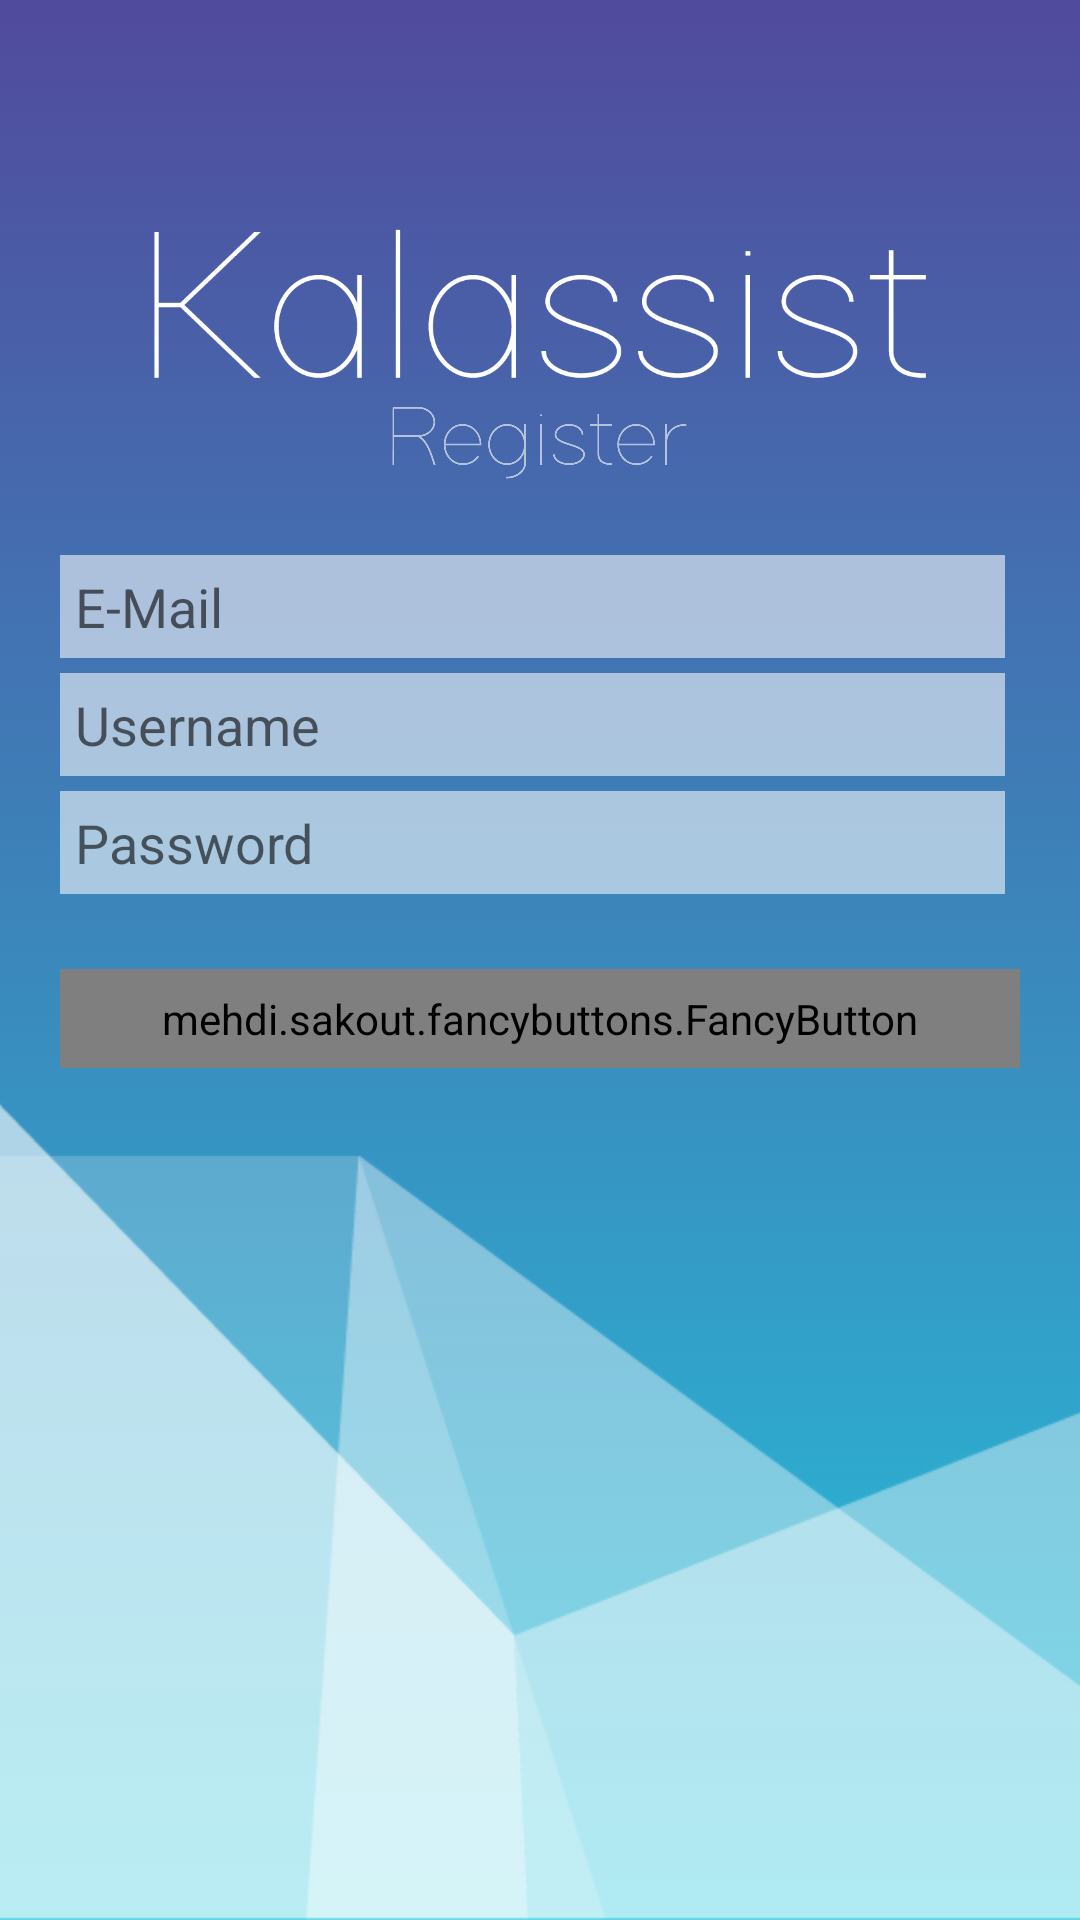

The Android layout XML behind this screen, and the referenced resources:
<!-- AndroidManifest.xml: application theme AppTheme -->
<!-- res/layout/activity_register.xml -->
<?xml version="1.0" encoding="utf-8"?>
<LinearLayout xmlns:android="http://schemas.android.com/apk/res/android"
    xmlns:fancy="http://schemas.android.com/apk/res-auto"
    android:orientation="vertical"
    android:layout_width="match_parent"
    android:layout_height="match_parent"
    android:gravity="center"
    android:background="@drawable/transition_gradient">

    <FrameLayout
        android:layout_width="match_parent"
        android:layout_height="match_parent"
        android:layout_gravity="center">

        <RelativeLayout
            android:layout_width="match_parent"
            android:layout_height="match_parent">

            <ImageView
                android:layout_width="match_parent"
                android:layout_height="wrap_content"
                android:scaleType="center"
                android:layout_alignParentBottom="true"
                android:src="@drawable/polygon_mountain" />
        </RelativeLayout>

        <RelativeLayout
            android:layout_width="match_parent"
            android:layout_height="match_parent"
            android:gravity="center_horizontal">

            <LinearLayout
                android:layout_width="320dp"
                android:layout_height="wrap_content"
                android:layout_marginTop="70dp"
                android:orientation="vertical"
                android:id="@+id/linearLayout">

                <ImageView
                    android:layout_width="300dp"
                    android:layout_height="65dp"
                    android:layout_gravity="center"
                    android:src="@drawable/label_kalassist"/>

                <ImageView
                    android:layout_width="150dp"
                    android:layout_height="25dp"
                    android:alpha="0.6"
                    android:layout_gravity="center"
                    android:src="@drawable/label_register"
                    android:layout_marginBottom="25dp"/>

                <EditText
                    android:id="@+id/editText_email"
                    android:layout_width="315dp"
                    android:layout_height="wrap_content"
                    android:background="@color/colorTransparentWhite"
                    android:hint="@string/login_email"
                    android:inputType="textEmailAddress"
                    android:padding="5dp"
                    android:layout_marginBottom="5dp"/>

                <EditText
                    android:id="@+id/editText_username"
                    android:layout_width="315dp"
                    android:layout_height="wrap_content"
                    android:background="@color/colorTransparentWhite"
                    android:hint="@string/login_username"
                    android:padding="5dp"
                    android:layout_marginBottom="5dp"/>

                <EditText
                    android:id="@+id/editText_password"
                    android:layout_width="315dp"
                    android:layout_height="wrap_content"
                    android:background="@color/colorTransparentWhite"
                    android:hint="@string/login_password"
                    android:padding="5dp"
                    android:inputType="textPassword"
                    android:layout_marginBottom="15dp"/>

                
                    
                    
                    
                    
                    

                <mehdi.sakout.fancybuttons.FancyButton
                    android:id="@+id/button_register"
                    android:layout_width="match_parent"
                    android:layout_gravity="center"
                    android:layout_height="wrap_content"
                    android:paddingBottom="7dp"
                    android:paddingLeft="20dp"
                    android:paddingRight="20dp"
                    android:paddingTop="7dp"
                    android:layout_marginTop="10dp"
                    fancy:fb_defaultColor="@color/colorTransparentWhite"
                    fancy:fb_focusColor="@color/colorWhite"
                    fancy:fb_textColor="#000000"
                    fancy:fb_iconPosition="left"
                    fancy:fb_radius="30dp"
                    fancy:fb_text="Registrieren" />

            </LinearLayout>
        </RelativeLayout>
    </FrameLayout>

</LinearLayout>
<!-- resources referenced by this layout -->
<resources>
  <color name="colorTransparentBlack">#90000000</color>
  <color name="colorTransparentWhite">#90FFFFFF</color>
  <color name="colorWhite">#FFFFFF</color>
  <!-- drawable label_kalassist: png bitmap (drawable-hdpi, 18555 bytes) -->
  <!-- drawable label_register: png bitmap (drawable-hdpi, 18324 bytes) -->
  <!-- drawable polygon_mountain: png bitmap (drawable-hdpi, 34229 bytes) -->
  <!-- drawable transition_gradient (drawable) -->
  <?xml version="1.0" encoding="utf-8"?>
  <animation-list xmlns:android="http://schemas.android.com/apk/res/android">
  
      <item
          android:drawable="@drawable/turquoise_gradient"
          android:duration="12000" />
  
      <item
          android:drawable="@drawable/turquoise_gradient_reversed"
          android:duration="12000" />
  
  </animation-list>
  <string name="login_email">E-Mail</string>
  <string name="login_password">Password</string>
  <string name="login_username">Username</string>
  <style name="AppTheme" parent="Theme.AppCompat.Light.DarkActionBar">
          
          <item name="colorPrimary">@color/colorPrimary</item>
          <item name="colorPrimaryDark">#7AE4B7</item>
          <item name="colorAccent">@color/colorAccent</item>
  
          <item name="windowActionBar">false</item>
          <item name="windowNoTitle">true</item>
      </style>
  <!-- drawable turquoise_gradient (drawable) -->
  <?xml version="1.0" encoding="utf-8"?>
  <shape xmlns:android="http://schemas.android.com/apk/res/android">
  
      <gradient
          android:angle="90"
          android:startColor="@color/colorTurkis"
          android:endColor="@color/colorPurple"
          android:type="linear" />
  
      <corners
          android:radius="0dp"/>
  
  </shape>
  <!-- drawable turquoise_gradient_reversed (drawable) -->
  <?xml version="1.0" encoding="utf-8"?>
  <shape xmlns:android="http://schemas.android.com/apk/res/android">
  
      <gradient
          android:angle="90"
          android:startColor="@color/colorPurple"
          android:endColor="@color/colorTurkis"
          android:type="linear" />
  
      <corners
          android:radius="0dp"/>
  
  </shape>
  <color name="colorPrimary">#41C4D1</color>
  <color name="colorAccent">#1CD8D2</color>
  <color name="colorTurkis">#24C6DC</color>
  <color name="colorPurple">#514a9d</color>
</resources>
